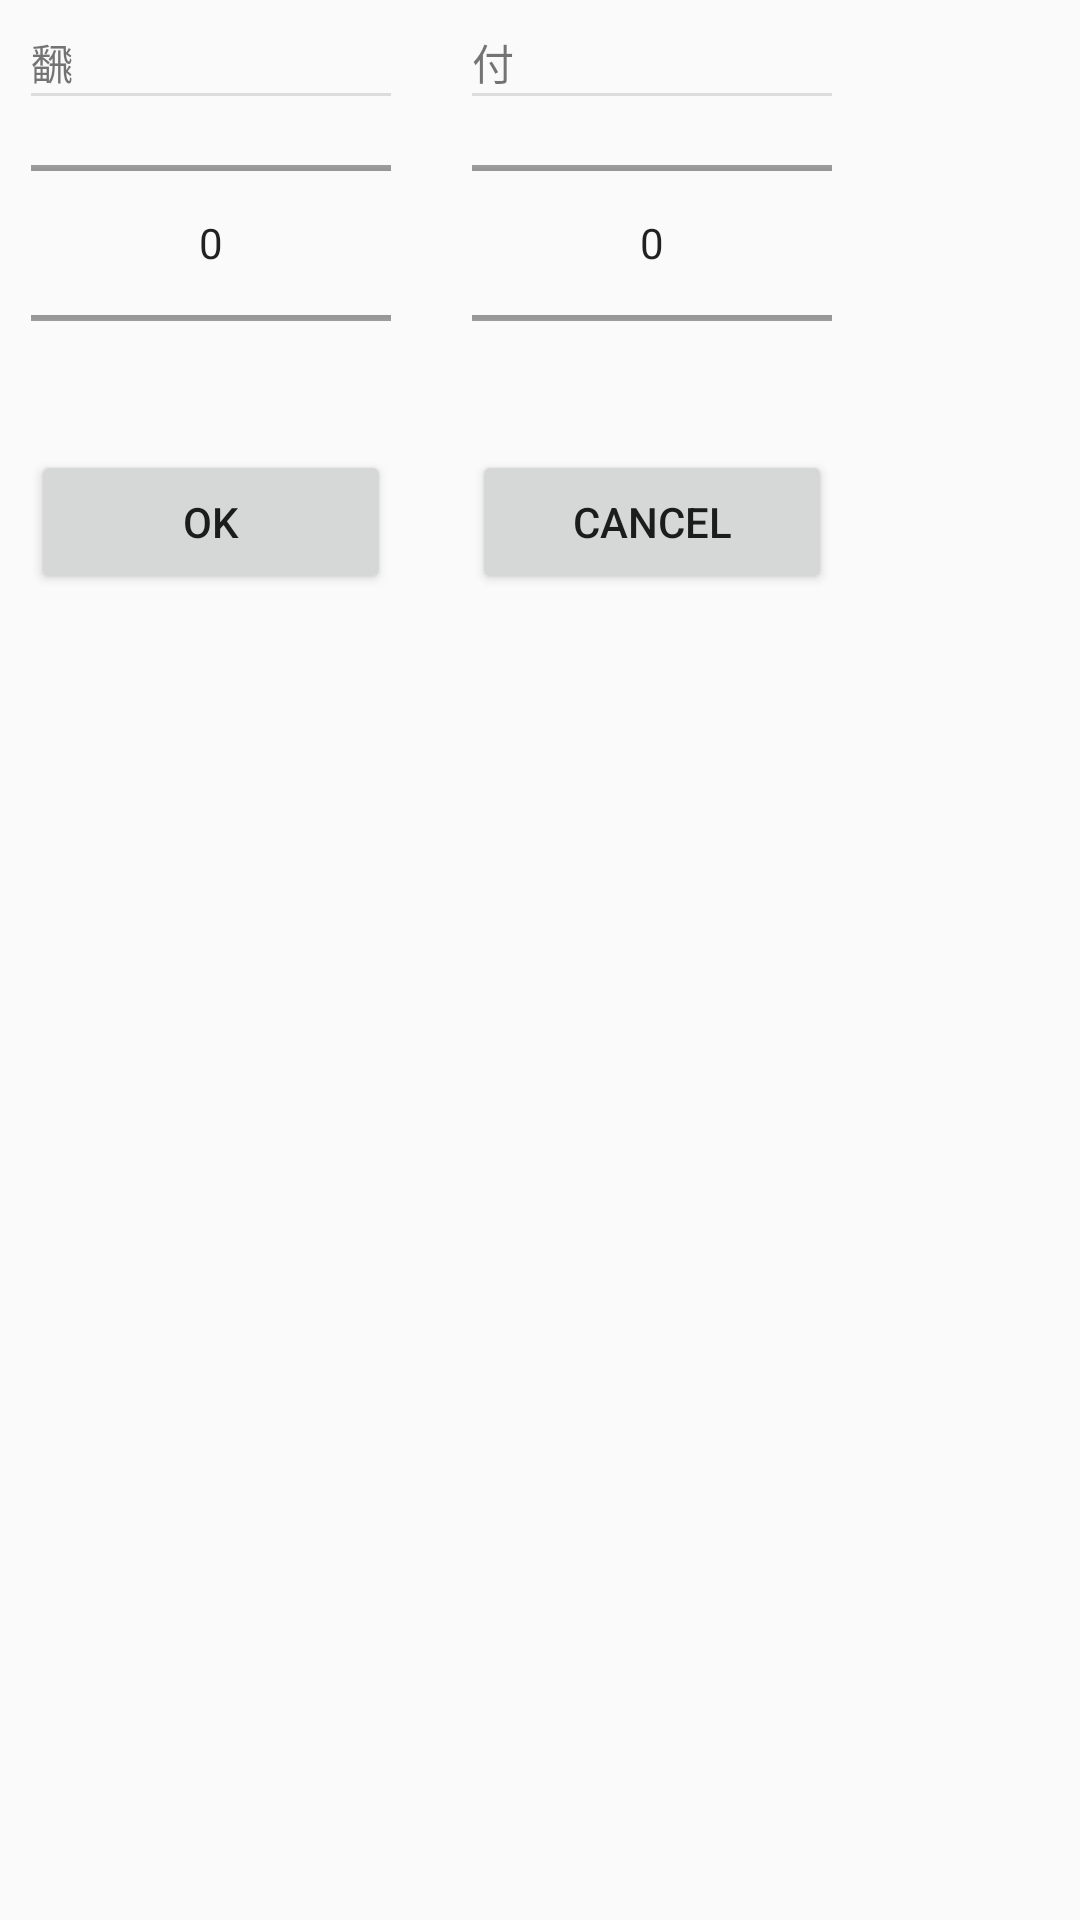

Reconstruct the res/layout file that produces this screen, plus the resources it refers to.
<!-- AndroidManifest.xml: application theme AppTheme -->
<!-- res/layout/score.xml -->
<?xml version="1.0" encoding="utf-8"?>
<RelativeLayout xmlns:android="http://schemas.android.com/apk/res/android"
    xmlns:tools="http://schemas.android.com/tools"
    android:orientation="vertical"
    android:layout_width="match_parent"
    android:layout_height="match_parent"
    android:padding="5pt">

    <TextView
        android:id="@+id/textView"
        android:layout_width="wrap_content"
        android:layout_height="wrap_content"
        android:layout_column="0"
        android:layout_row="1"
        android:text="飜" />

    <TextView
        android:id="@+id/textView4"
        android:layout_width="wrap_content"
        android:layout_height="wrap_content"
        android:layout_alignParentTop="true"
        android:layout_alignStart="@+id/boo"
        android:text="付" />

    <NumberPicker
        android:id="@+id/boo"
        android:layout_width="120dp"
        android:layout_height="100dp"
        android:layout_below="@+id/textView4"
        android:layout_marginStart="27dp"
        android:layout_toEndOf="@+id/panp"
        android:entries="@array/boo_s"
        android:scrollIndicators="top"
        android:scrollbars="vertical"
        android:showDividers="end" />

    <Button
        android:id="@+id/btn_cancel2"
        android:layout_width="wrap_content"
        android:layout_height="wrap_content"
        android:layout_alignEnd="@+id/boo"
        android:layout_alignStart="@+id/boo"
        android:layout_alignTop="@+id/btn_ok"
        android:text="Cancel" />

    <Button
        android:id="@+id/btn_ok"
        android:layout_width="wrap_content"
        android:layout_height="wrap_content"
        android:layout_alignEnd="@+id/panp"
        android:layout_alignParentStart="true"
        android:layout_below="@+id/panp"
        android:layout_marginTop="19dp"
        android:text="OK" />

    <NumberPicker
        android:id="@+id/panp"
        android:layout_width="120dp"
        android:layout_height="100dp"
        android:layout_alignParentStart="true"
        android:layout_below="@+id/textView"
        android:keepScreenOn="false"
        android:scrollIndicators="top"
        android:scrollbars="vertical"
        android:showDividers="end" />
</RelativeLayout>
<!-- resources referenced by this layout -->
<resources>
  <string-array name="boo_s">
          <item>20</item>
          <item>25</item>
          <item>30</item>
          <item>40</item>
          <item>50</item>
          <item>60</item>
          <item>70</item>
          <item>80</item>
          <item>90</item>
          <item>100</item>
          <item>110</item>
          <item>120</item>
      </string-array>
  <style name="AppTheme" parent="Theme.AppCompat.Light.DarkActionBar">
          
          <item name="colorPrimary">@color/colorPrimary</item>
          <item name="colorPrimaryDark">@color/colorPrimaryDark</item>
          <item name="colorAccent">@color/colorAccent</item>
      </style>
  <color name="colorPrimary">#3F51B5</color>
  <color name="colorPrimaryDark">#303F9F</color>
  <color name="colorAccent">#FF4081</color>
</resources>
